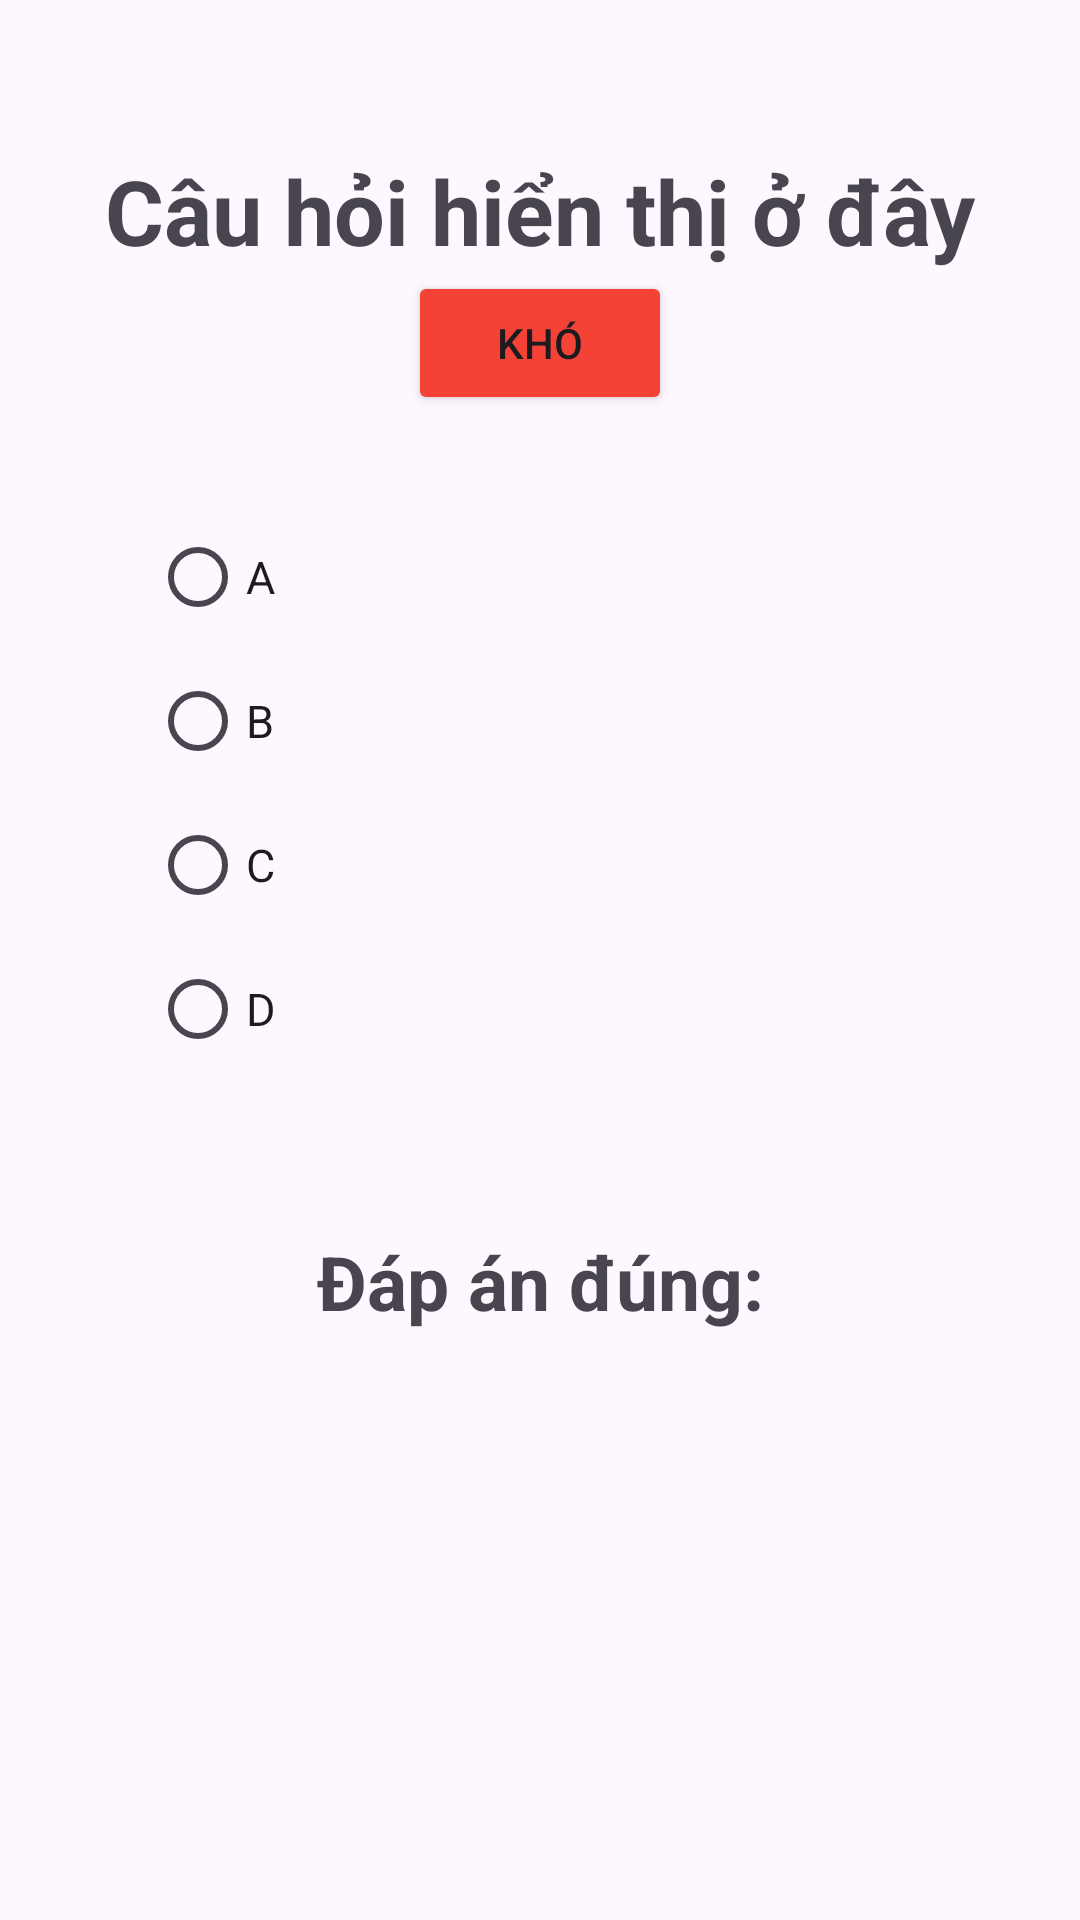

Here is an Android app screen rendered from its layout file. Give the layout XML and the strings, colors and styles it references.
<!-- AndroidManifest.xml: application theme Theme.GoQuiz -->
<!-- res/layout/activity_detailed_question.xml -->
<?xml version="1.0" encoding="utf-8"?>
<androidx.constraintlayout.widget.ConstraintLayout xmlns:android="http://schemas.android.com/apk/res/android"
    xmlns:app="http://schemas.android.com/apk/res-auto"
    xmlns:tools="http://schemas.android.com/tools"
    android:layout_width="match_parent"
    android:layout_height="match_parent"
    tools:context=".DetailedQuestion">

    <TextView
        android:layout_width="match_parent"
        android:layout_height="wrap_content"
        android:id="@+id/Question"
        android:text="Câu hỏi hiển thị ở đây"
        android:gravity="center_horizontal"
        android:textStyle="bold"
        android:textSize="30dp"
        android:layout_marginTop="50dp"
        app:layout_constraintEnd_toEndOf="parent"
        app:layout_constraintStart_toStartOf="parent"
        app:layout_constraintTop_toTopOf="parent"/>

    <Button
        android:layout_width="wrap_content"
        android:layout_height="wrap_content"
        android:id="@+id/DoKho"
        android:text="Khó"
        android:backgroundTint="#FFF44336"
        app:layout_constraintEnd_toEndOf="parent"
        app:layout_constraintStart_toStartOf="parent"
        app:layout_constraintTop_toBottomOf="@+id/Question"/>

    <RadioGroup
        android:id="@+id/Answers"
        android:layout_width="wrap_content"
        android:layout_height="wrap_content"
        app:layout_constraintStart_toStartOf="parent"
        android:layout_marginTop="30dp"
        android:layout_marginStart="50dp"
        app:layout_constraintTop_toBottomOf="@+id/DoKho">

        <RadioButton
            android:id="@+id/AnswerA"
            android:layout_width="wrap_content"
            android:layout_height="wrap_content"
            android:text="A"
            android:textSize="15dp" />

        <RadioButton
            android:id="@+id/AnswerB"
            android:layout_width="wrap_content"
            android:layout_height="wrap_content"
            android:text="B"
            android:textSize="15dp" />

        <RadioButton
            android:id="@+id/AnswerC"
            android:layout_width="wrap_content"
            android:layout_height="wrap_content"
            android:text="C"
            android:textSize="15dp" />

        <RadioButton
            android:id="@+id/AnswerD"
            android:layout_width="wrap_content"
            android:layout_height="wrap_content"
            android:text="D"
            android:textSize="15dp" />
    </RadioGroup>

    <TextView
        android:layout_width="wrap_content"
        android:layout_height="wrap_content"
        android:id="@+id/CorrectAnswer"
        android:text="Đáp án đúng:"
        android:textSize="25dp"
        android:textStyle="bold"
        android:layout_marginTop="50dp"
        app:layout_constraintEnd_toEndOf="parent"
        app:layout_constraintStart_toStartOf="parent"
        app:layout_constraintTop_toBottomOf="@+id/Answers"/>

</androidx.constraintlayout.widget.ConstraintLayout>
<!-- resources referenced by this layout -->
<resources>
  <style name="Theme.GoQuiz" parent="Base.Theme.GoQuiz" />
  <style name="Base.Theme.GoQuiz" parent="Theme.Material3.DayNight.NoActionBar">
          
          
      </style>
</resources>
